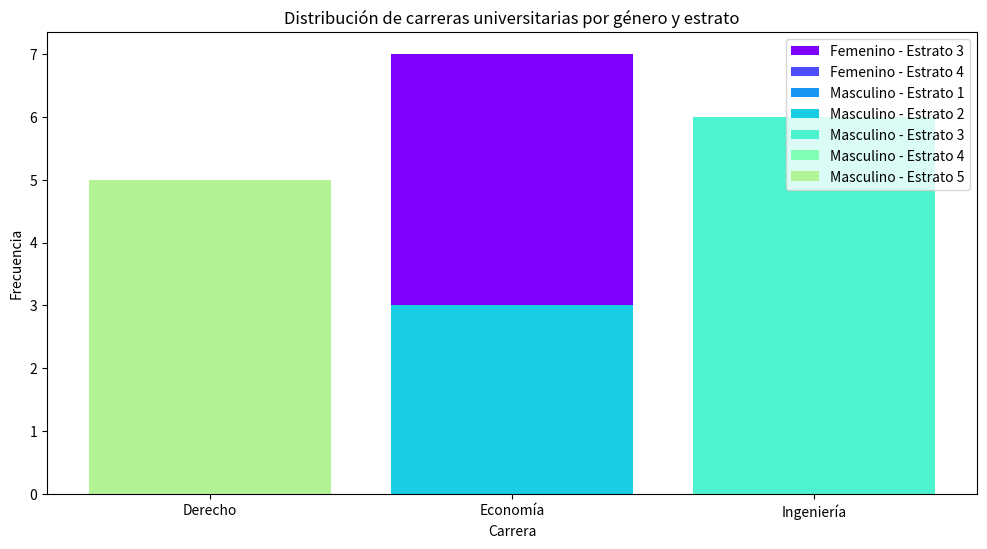

Recreate this plot in Python.
import pandas as pd
import matplotlib.pyplot as plt
import numpy as np

# Cargar datos
datos = [
    [3, 'Femenino', 18, 'Ingeniería'],
    [2, 'Masculino', 21, 'Economía'],
    [4, 'Femenino', 19, 'Derecho'],
    [1, 'Masculino', 20, 'Ingeniería'],
    [3, 'Femenino', 18, 'Economía'],
    [4, 'Masculino', 19, 'Derecho'],
    [5, 'Masculino', 18, 'Derecho'],
    [3, 'Masculino', 19, 'Ingeniería'],
    [3, 'Masculino', 20, 'Ingeniería'],
    [4, 'Femenino', 19, 'Economía'],
    [3, 'Femenino', 21, 'Derecho'],
    [2, 'Masculino', 18, 'Derecho'],
    [3, 'Femenino', 19, 'Economía'],
    [3, 'Femenino', 18, 'Economía'],
    [4, 'Masculino', 19, 'Derecho'],
    [5, 'Masculino', 18, 'Derecho'],
    [3, 'Femenino', 18, 'Ingeniería'],
    [2, 'Masculino', 21, 'Economía'],
    [4, 'Femenino', 19, 'Derecho'],
    [1, 'Masculino', 20, 'Ingeniería'],
    [4, 'Masculino', 19, 'Derecho'],
    [5, 'Masculino', 18, 'Derecho'],
    [3, 'Masculino', 19, 'Ingeniería'],
    [3, 'Masculino', 20, 'Ingeniería'],
    [4, 'Femenino', 19, 'Economía'],
    [3, 'Femenino', 21, 'Derecho'],
    [2, 'Masculino', 18, 'Derecho'],
    [3, 'Femenino', 19, 'Economía'],
    [3, 'Femenino', 19, 'Economía'],
    [3, 'Femenino', 18, 'Economía'],
    [4, 'Masculino', 19, 'Derecho'],
    [5, 'Masculino', 18, 'Derecho'],
    [3, 'Femenino', 18, 'Ingeniería'],
    [3, 'Femenino', 18, 'Ingeniería'],
    [2, 'Masculino', 21, 'Economía'],
    [4, 'Femenino', 19, 'Derecho'],
    [1, 'Masculino', 20, 'Ingeniería'],
    [3, 'Femenino', 18, 'Economía'],
    [4, 'Masculino', 19, 'Derecho'],
    [5, 'Masculino', 18, 'Derecho'],
    [3, 'Masculino', 19, 'Ingeniería'],
    [3, 'Masculino', 20, 'Ingeniería'],
    [4, 'Femenino', 19, 'Economía']
]

# Crear un DataFrame
df = pd.DataFrame(datos, columns=['Estrato', 'Género', 'Edad', 'Carrera'])

# Contar la frecuencia de cada carrera por género y estrato
carrera_genero_estrato = df.groupby(['Género', 'Estrato', 'Carrera']).size().reset_index(name='Frecuencia')

# Gráfico de barras
plt.figure(figsize=(12, 6))
colores = plt.cm.rainbow(np.linspace(0, 1, len(carrera_genero_estrato)))
for i, (genero, estrato) in enumerate(carrera_genero_estrato.groupby(['Género', 'Estrato']).groups.keys()):
    datos_genero_estrato = carrera_genero_estrato[(carrera_genero_estrato['Género'] == genero) & (carrera_genero_estrato['Estrato'] == estrato)]
    plt.bar(datos_genero_estrato['Carrera'], datos_genero_estrato['Frecuencia'], label=f'{genero} - Estrato {estrato}', color=colores[i])

plt.xlabel('Carrera')
plt.ylabel('Frecuencia')
plt.title('Distribución de carreras universitarias por género y estrato')
plt.legend()
plt.show()

# Tabla con la información de las leyendas
print("Tabla de frecuencias:")
for i, (genero, estrato) in enumerate(carrera_genero_estrato.groupby(['Género', 'Estrato']).groups.keys()):
    datos_genero_estrato = carrera_genero_estrato[(carrera_genero_estrato['Género'] == genero) & (carrera_genero_estrato['Estrato'] == estrato)]
    print(f"{genero} - Estrato {estrato}:")
    for j, carrera in enumerate(datos_genero_estrato['Carrera']):
        frecuencia = datos_genero_estrato['Frecuencia'].iloc[j]
        print(f"  {carrera}: {frecuencia} estudiantes")
    print()

